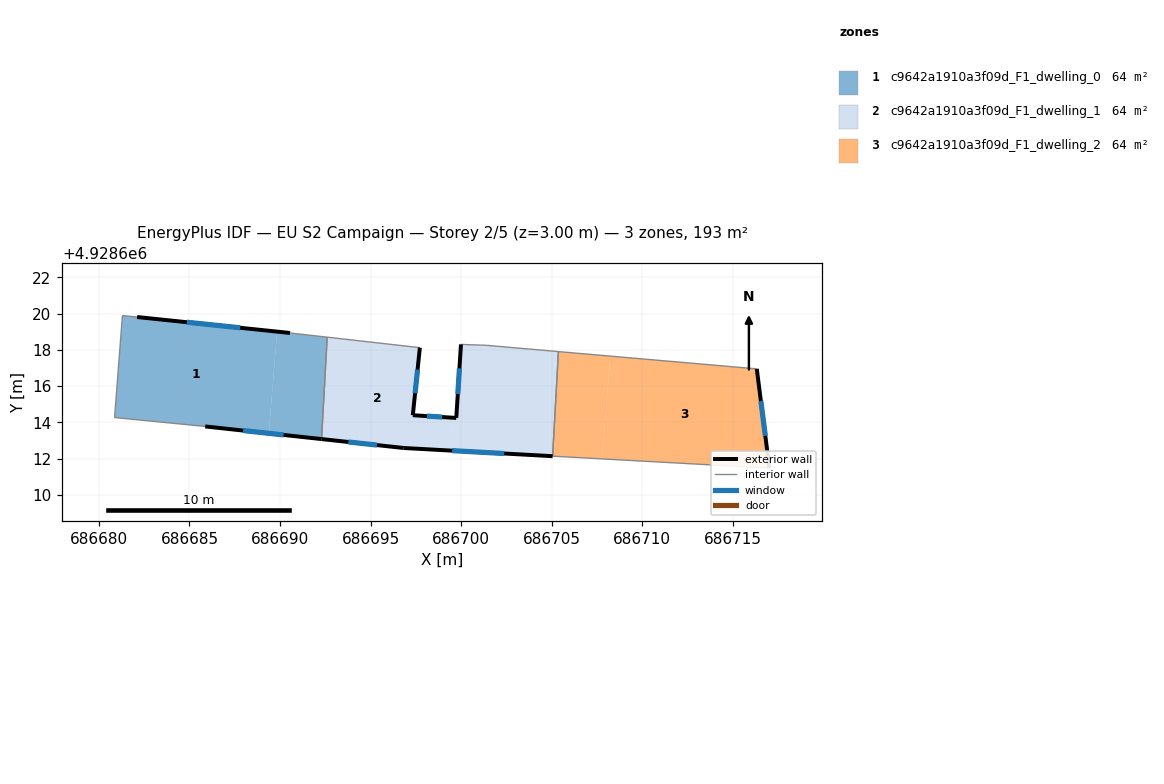
=== STOREY PLAN SPEC (per zone: floor XY polygon, exterior-wall plan segments, windows/doors) ===
zone 1: c9642a1910a3f09d_F1_dwelling_0  (64.3 m²)
  floor: (686689.38, 4928613.39) (686689.84, 4928619.01) (686682.11, 4928619.82) (686681.30, 4928619.89) (686680.87, 4928614.27) (686685.87, 4928613.78)
  floor: (686692.29, 4928613.08) (686692.60, 4928618.70) (686690.55, 4928618.93) (686689.84, 4928619.01) (686689.38, 4928613.39)
  exterior wall: (686692.29, 4928613.08) – (686685.87, 4928613.78)  [6.5 m]
    window: (686690.20, 4928613.30) – (686687.96, 4928613.55)  [2.4 m²]
  exterior wall: (686682.11, 4928619.82) – (686690.55, 4928618.93)  [8.5 m]
    window: (686684.85, 4928619.53) – (686687.81, 4928619.22)  [3.1 m²]
  interior walls: 5
zone 2: c9642a1910a3f09d_F1_dwelling_1  (64.3 m²)
  floor: (686699.37, 4928612.45) (686699.52, 4928614.26) (686697.33, 4928614.39) (686697.72, 4928618.12) (686692.60, 4928618.70) (686692.29, 4928613.08) (686696.83, 4928612.58)
  floor: (686705.05, 4928612.13) (686705.37, 4928617.91) (686701.38, 4928618.25) (686699.99, 4928618.30) (686699.73, 4928614.24) (686699.52, 4928614.26) (686699.37, 4928612.45)
  exterior wall: (686699.73, 4928614.24) – (686699.99, 4928618.30)  [4.1 m]
    window: (686699.81, 4928615.56) – (686699.91, 4928616.98)  [1.5 m²]
  exterior wall: (686705.05, 4928612.13) – (686696.83, 4928612.58)  [8.2 m]
    window: (686702.38, 4928612.28) – (686699.50, 4928612.44)  [3.0 m²]
  exterior wall: (686696.83, 4928612.58) – (686692.29, 4928613.08)  [4.6 m]
    window: (686695.35, 4928612.75) – (686693.77, 4928612.92)  [1.7 m²]
  exterior wall: (686697.72, 4928618.12) – (686697.33, 4928614.39)  [3.7 m]
    window: (686697.59, 4928616.91) – (686697.46, 4928615.61)  [1.4 m²]
  exterior wall: (686697.33, 4928614.39) – (686699.73, 4928614.24)  [2.4 m]
    window: (686698.11, 4928614.35) – (686698.95, 4928614.29)  [0.9 m²]
  interior walls: 5
zone 3: c9642a1910a3f09d_F1_dwelling_2  (64.3 m²)
  floor: (686707.77, 4928611.98) (686708.24, 4928617.66) (686705.37, 4928617.91) (686705.05, 4928612.13)
  floor: (686717.02, 4928611.47) (686716.32, 4928616.95) (686708.24, 4928617.66) (686707.77, 4928611.98)
  exterior wall: (686716.32, 4928616.95) – (686717.02, 4928611.47)  [5.5 m]
    window: (686716.55, 4928615.17) – (686716.79, 4928613.26)  [2.0 m²]
  interior walls: 3

=== DERIVED (storey summary) ===
Building: EU S2 Campaign
Storey: 2 of 5  (floor level z = 3.00 m)
Storey gross floor area: 193.0 m²
Zones on this storey: 3
  - c9642a1910a3f09d_F1_dwelling_0: floor 64.3 m²; exterior wall 14.9 m (44.8 m²); 2 window(s) 5.5 m²; WWR 12.2%
  - c9642a1910a3f09d_F1_dwelling_1: floor 64.3 m²; exterior wall 23.0 m (69.1 m²); 5 window(s) 8.4 m²; WWR 12.2%
  - c9642a1910a3f09d_F1_dwelling_2: floor 64.3 m²; exterior wall 5.5 m (16.6 m²); 1 window(s) 2.0 m²; WWR 12.2%
Zone adjacency (shared interzone walls):
  - c9642a1910a3f09d_F1_dwelling_0 ↔ c9642a1910a3f09d_F1_dwelling_1
  - c9642a1910a3f09d_F1_dwelling_1 ↔ c9642a1910a3f09d_F1_dwelling_2